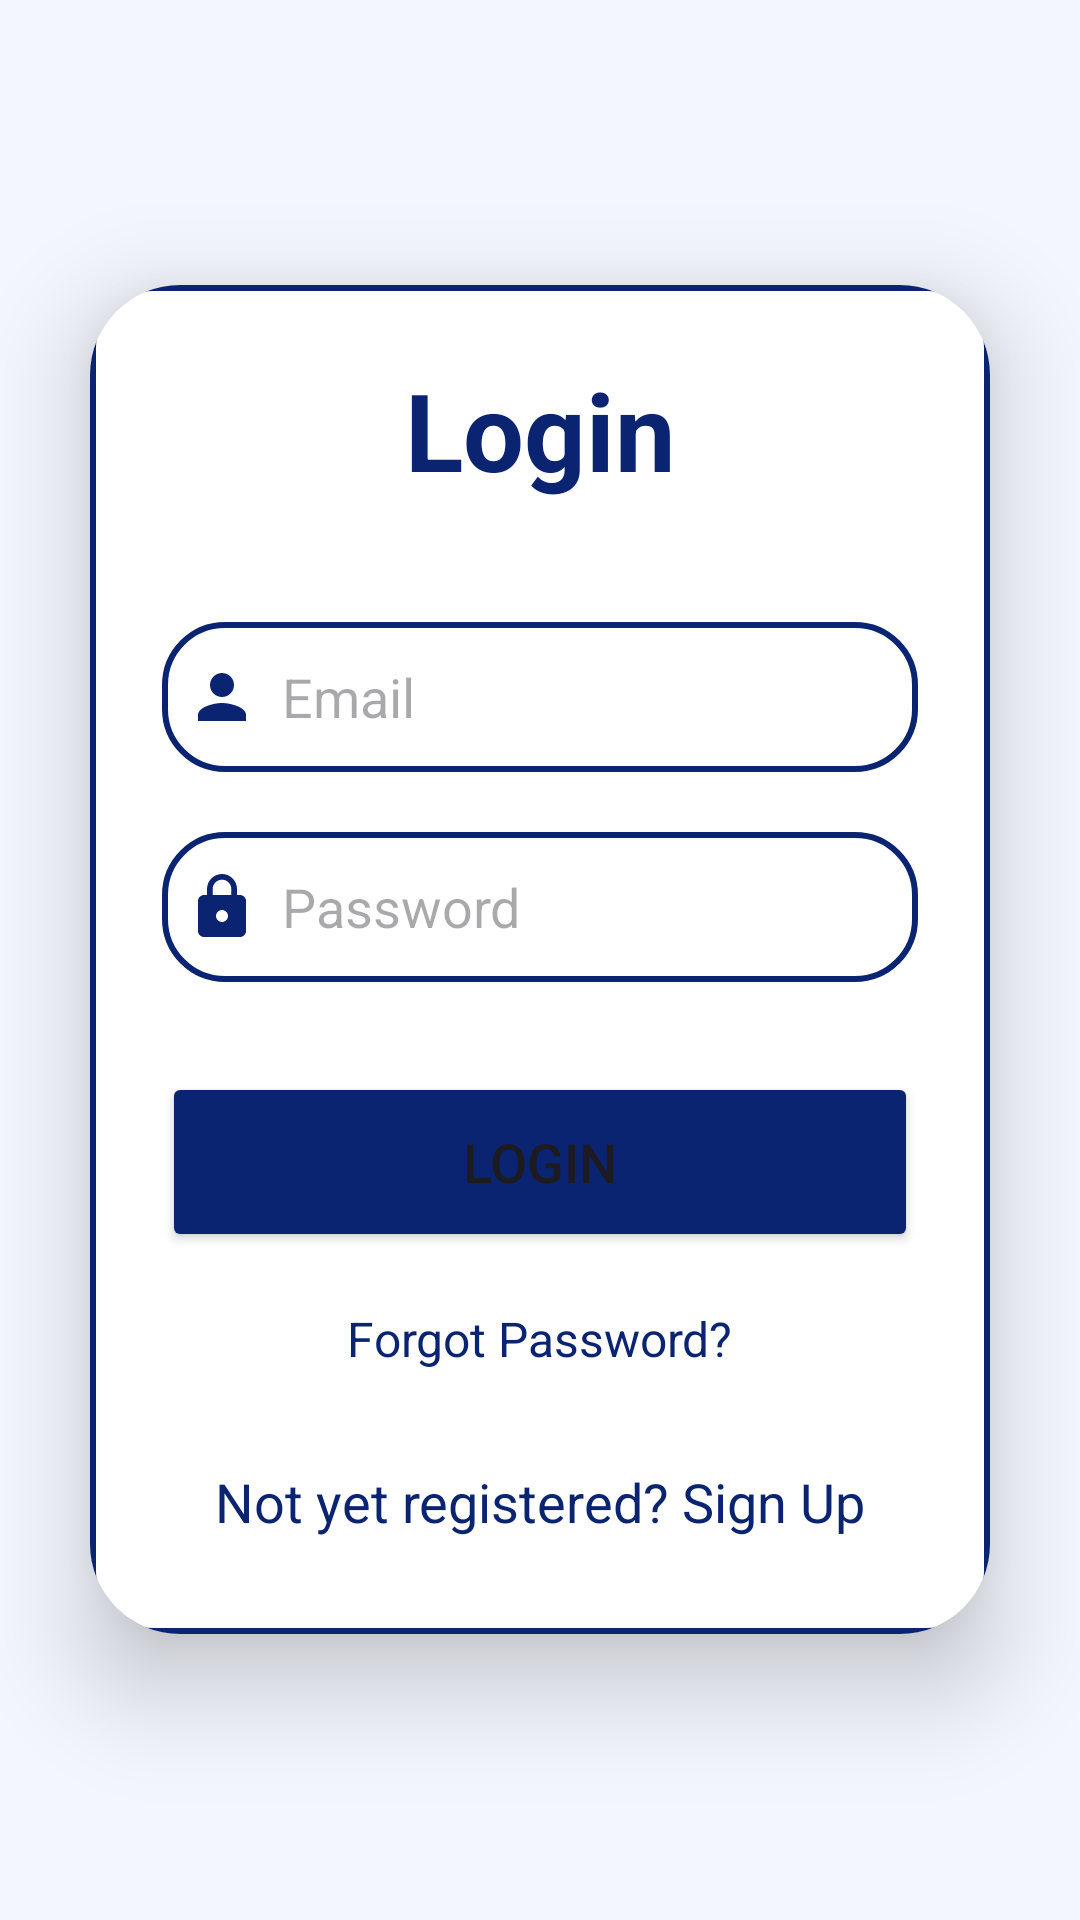

The Android layout XML behind this screen, and the referenced resources:
<!-- AndroidManifest.xml: application theme Theme.DevQuest -->
<!-- res/layout/activity_login.xml -->
<?xml version="1.0" encoding="utf-8"?>
<LinearLayout
    xmlns:android="http://schemas.android.com/apk/res/android"
    xmlns:app="http://schemas.android.com/apk/res-auto"
    xmlns:tools="http://schemas.android.com/tools"
    android:id="@+id/main"
    android:layout_width="match_parent"
    android:layout_height="match_parent"
    android:orientation="vertical"
    android:gravity="center"
    android:background="@drawable/bg_signup_login"
    tools:context=".LoginActivity">

    <androidx.cardview.widget.CardView
        android:layout_width="match_parent"
        android:layout_height="wrap_content"
        android:layout_margin="30dp"
        app:cardCornerRadius="30dp"
        app:cardElevation="20dp">

        <LinearLayout
            android:layout_width="match_parent"
            android:layout_height="wrap_content"
            android:layout_gravity="center_horizontal"
            android:background="@drawable/custom_edittext"
            android:orientation="vertical"
            android:padding="24dp">

            <TextView
                android:layout_width="match_parent"
                android:layout_height="wrap_content"
                android:text="@string/login"
                android:textAlignment="center"
                android:textColor="#0A2472"
                android:textSize="36sp"
                android:textStyle="bold" />

            <EditText
                android:id="@+id/login_email"
                android:layout_width="match_parent"
                android:layout_height="50dp"
                android:layout_marginTop="40dp"
                android:autofillHints="emailAddress"
                android:background="@drawable/custom_edittext"
                android:drawableStart="@drawable/ic_baseline_person_24"
                android:drawablePadding="8dp"
                android:hint="@string/email"
                android:inputType="textEmailAddress"
                android:padding="8dp"
                android:textColor="@color/black" />

            <EditText
                android:id="@+id/login_pass"
                android:layout_width="match_parent"
                android:layout_height="50dp"
                android:layout_marginTop="20dp"
                android:autofillHints="password"
                android:background="@drawable/custom_edittext"
                android:drawableStart="@drawable/ic_baseline_lock_24"
                android:drawablePadding="8dp"
                android:hint="@string/password"
                android:inputType="textPassword"
                android:padding="8dp"
                android:textColor="@color/black" />

            <Button
                android:id="@+id/login_button"
                android:layout_width="match_parent"
                android:layout_height="60dp"
                android:layout_marginTop="30dp"
                android:backgroundTint="#0A2472"
                android:contentDescription="@string/cd_login_button"
                android:text="@string/login"
                android:textSize="18sp"
                app:cornerRadius="20dp" />

            <TextView
                android:id="@+id/forgot_password"
                android:layout_width="wrap_content"
                android:layout_height="wrap_content"
                android:layout_gravity="center"
                android:layout_marginTop="5dp"
                android:clickable="true"
                android:focusable="true"
                android:gravity="center_vertical"
                android:minHeight="48dp"
                android:padding="8dp"
                android:text="@string/forgot_password"
                android:textColor="#0A2472"
                android:textSize="16sp" />

            <TextView
                android:id="@+id/signupRedirectText"
                android:layout_width="wrap_content"
                android:layout_height="wrap_content"
                android:layout_gravity="center"
                android:layout_marginTop="10dp"
                android:padding="8dp"
                android:text="@string/signup_prompt"
                android:textColor="#0A2472"
                android:textSize="18sp" />
        </LinearLayout>

    </androidx.cardview.widget.CardView>

</LinearLayout>
<!-- resources referenced by this layout -->
<resources>
  <color name="black">#000000</color>
  <!-- drawable custom_edittext (drawable) -->
  <?xml version="1.0" encoding="utf-8"?>
  <shape
      xmlns:android="http://schemas.android.com/apk/res/android"
      android:shape="rectangle">
  
     <stroke
         android:width="2dp"
         android:color="#0A2472"/>
  
      <corners
          android:radius="20dp"/>
  
  </shape>
  <!-- drawable ic_baseline_lock_24 (drawable) -->
  <vector
      xmlns:android="http://schemas.android.com/apk/res/android"
      android:height="24dp"
      android:tint="#0A2472"
      android:viewportHeight="24"
      android:viewportWidth="24"
      android:width="24dp">
      <path
          android:fillColor="@android:color/white"
          android:pathData="M18,8h-1L17,6c0,-2.76 -2.24,-5 -5,-5S7,3.24 7,6v2L6,8c-1.1,0 -2,0.9 -2,2v10c0,
          1.1 0.9,2 2,2h12c1.1,0 2,-0.9 2,-2L20,10c0,-1.1 -0.9,-2 -2,-2zM12,17c-1.1,0 -2,-0.9 -2,-2s0.9,
          -2 2,-2 2,0.9 2,2 -0.9,2 -2,2zM15.1,8L8.9,8L8.9,6c0,-1.71 1.39,-3.1 3.1,-3.1 1.71,0 3.1,1.39 3.1,3.1v2z"/>
      
  </vector>
  <!-- drawable ic_baseline_person_24 (drawable) -->
  <vector
      android:height="24dp"
      android:tint="#0A2472"
      android:viewportHeight="24"
      android:viewportWidth="24"
      android:width="24dp"
      xmlns:android="http://schemas.android.com/apk/res/android">
  
      <path
          android:fillColor="@android:color/white"
          android:pathData="M12,12c2.21,0 4,-1.79 4,-4s-1.79,-4 -4,-4 -4,1.79 -4,4 1.79,4 4,4zM12,14c-2.67,
          0 -8,1.34 -8,4v2h16v-2c0,-2.66 -5.33,-4 -8,-4z"/>
      
  </vector>
  <string name="cd_login_button">Log in to your account</string>
  <string name="email">Email</string>
  <string name="forgot_password">Forgot Password?</string>
  <string name="login">Login</string>
  <string name="password">Password</string>
  <string name="signup_prompt">Not yet registered? Sign Up</string>
  <style name="Theme.DevQuest" parent="Base.Theme.DevQuest" />
  <style name="Base.Theme.DevQuest" parent="Theme.Material3.DayNight.NoActionBar">
          
          <item name="colorPrimary">@color/backg</item>
          <item name="colorPrimaryVariant">@color/devquest_primary</item>
          <item name="colorOnPrimary">@color/white</item>
          
          <item name="colorSecondary">@color/devquest_secondary</item>
          <item name="colorSecondaryVariant">@color/bangladesh_green</item>
          <item name="colorOnSecondary">@color/white</item>
          
          <item name="android:statusBarColor">@color/backg</item>
          
          <item name="android:navigationBarColor">@color/rich_black</item>
          <item name="android:dialogTheme">@style/RoundedDialog</item>
  
          <item name="android:windowBackground">#f3f6fd</item>
      </style>
  <color name="backg">#4E58C7</color>
  <color name="devquest_primary">#4E58C7</color>
  <color name="white">#FFFFFF</color>
  <color name="devquest_secondary">#051650</color>
  <color name="bangladesh_green">#0A2472</color>
  <color name="rich_black">#00072D</color>
  <style name="RoundedDialog" parent="@android:style/Theme.Material.Dialog">
  
          <item name="android:windowBackground">@android:color/transparent</item>
          <item name="android:windowIsFloating">true</item>
          <item name="android:windowNoTitle">true</item>
          <item name="android:backgroundDimEnabled">true</item>
      </style>
</resources>
